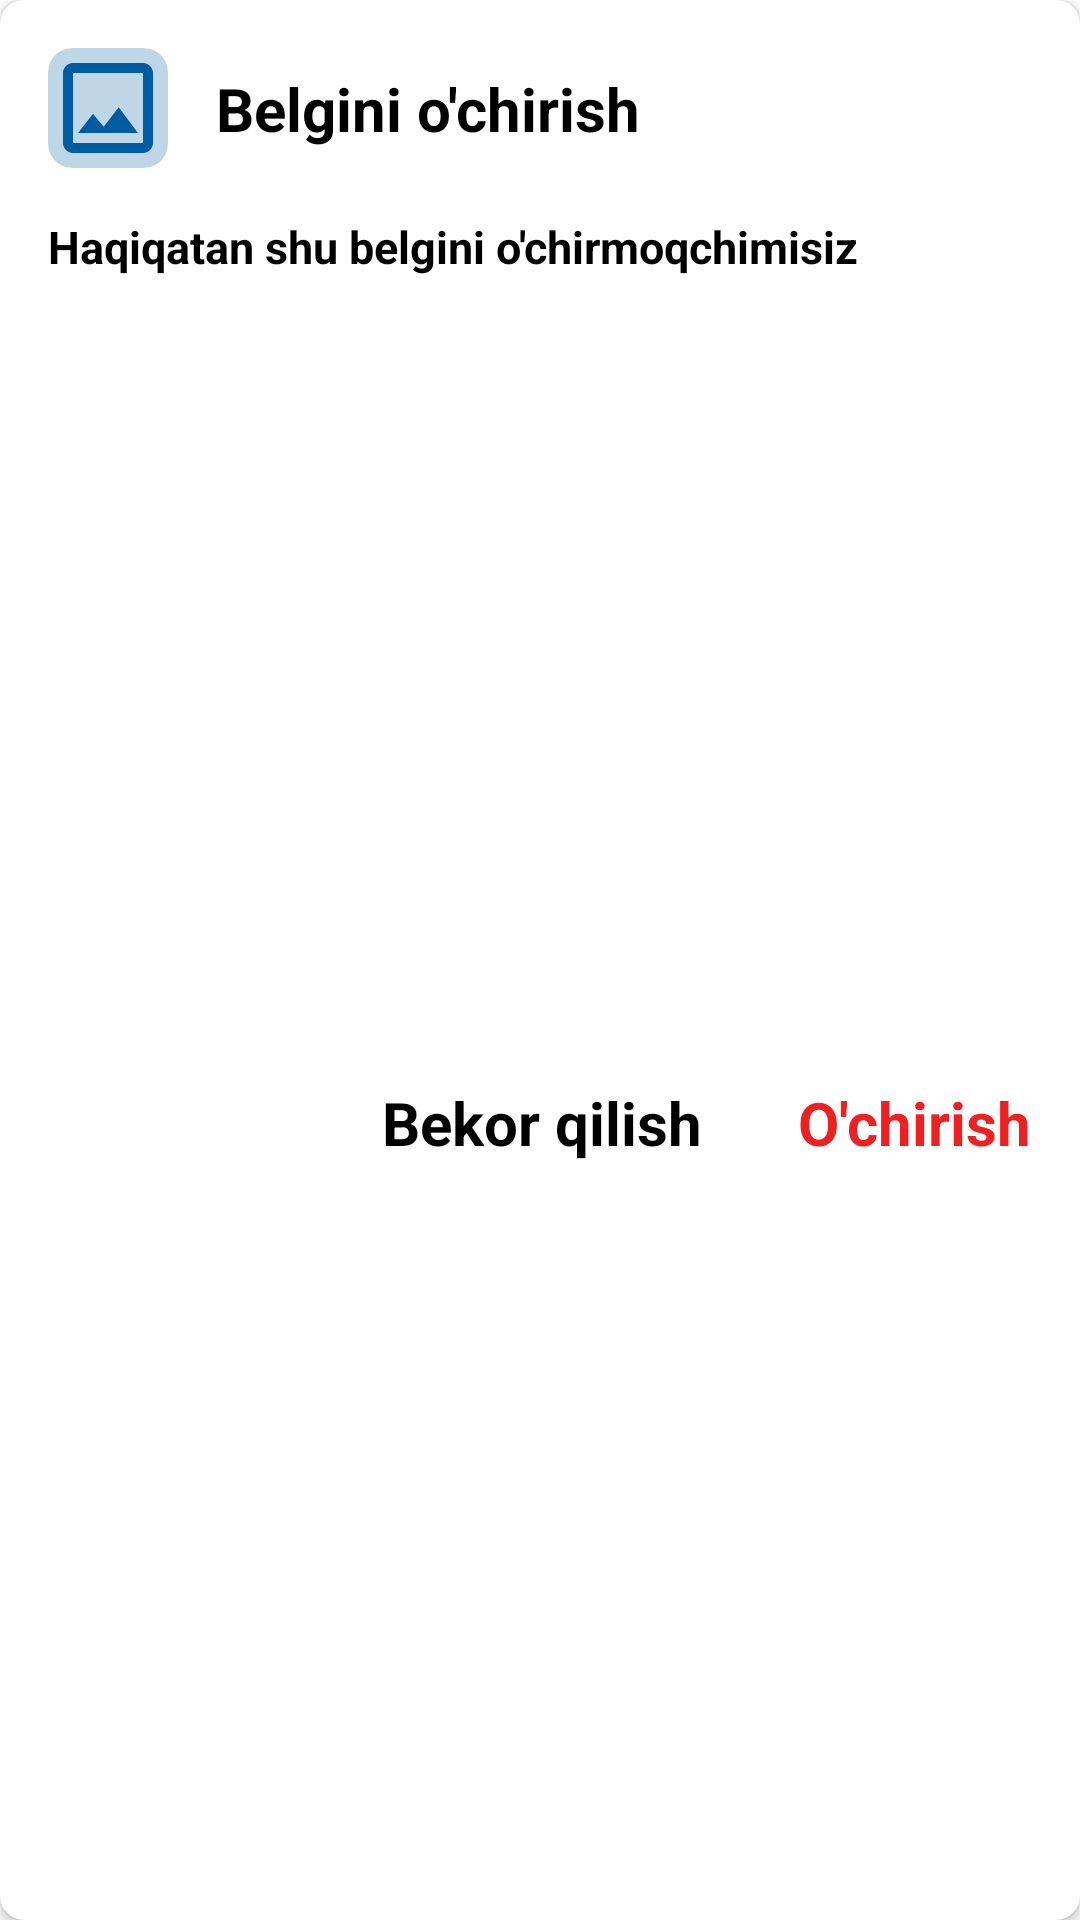

Write the Android layout XML for this screen, with the resource values it uses.
<!-- AndroidManifest.xml: application theme Theme.TrafficLaws -->
<!-- res/layout/delete_dialog.xml -->
<?xml version="1.0" encoding="utf-8"?>
<androidx.constraintlayout.widget.ConstraintLayout xmlns:android="http://schemas.android.com/apk/res/android"
    xmlns:tools="http://schemas.android.com/tools"
    android:layout_width="match_parent"
    android:layout_height="wrap_content"
    xmlns:app="http://schemas.android.com/apk/res-auto">

    <androidx.cardview.widget.CardView
        android:layout_width="match_parent"
        android:layout_height="match_parent"
        app:cardCornerRadius="8dp">

        <androidx.constraintlayout.widget.ConstraintLayout
            android:layout_width="match_parent"
            android:layout_height="match_parent">

            <androidx.cardview.widget.CardView
                android:id="@+id/card_image_profile"
                android:layout_width="40dp"
                android:layout_height="40dp"
                app:layout_constraintTop_toTopOf="parent"
                app:layout_constraintLeft_toLeftOf="parent"
                android:layout_margin="16dp"
                app:cardCornerRadius="8dp"
                app:cardBackgroundColor="#40005BA1"
                app:cardElevation="0dp">

                <androidx.constraintlayout.widget.ConstraintLayout
                    android:layout_width="match_parent"
                    android:layout_height="match_parent"
                    android:background="@drawable/ic_image">

                    <ImageView
                        android:id="@+id/image_profile"
                        android:layout_width="match_parent"
                        android:layout_height="match_parent"
                        android:scaleType="centerCrop"/>

                </androidx.constraintlayout.widget.ConstraintLayout>



            </androidx.cardview.widget.CardView>

            <TextView
                android:layout_width="wrap_content"
                android:layout_height="wrap_content"
                app:layout_constraintTop_toTopOf="@id/card_image_profile"
                app:layout_constraintLeft_toRightOf="@id/card_image_profile"
                app:layout_constraintBottom_toBottomOf="@id/card_image_profile"
                android:layout_margin="16dp"
                android:textStyle="bold"
                android:textSize="20sp"
                android:text="Belgini o'chirish"
                tools:ignore="HardcodedText"
                android:textColor="@color/black"/>

            <TextView
                android:id="@+id/tv_description"
                android:layout_width="wrap_content"
                android:layout_height="wrap_content"
                app:layout_constraintTop_toBottomOf="@id/card_image_profile"
                app:layout_constraintLeft_toLeftOf="parent"
                android:layout_margin="16dp"
                android:textSize="15sp"
                android:textStyle="bold"
                android:textColor="@color/black"
                android:text="Haqiqatan shu belgini o'chirmoqchimisiz"
                tools:ignore="HardcodedText"/>

            <TextView
                android:id="@+id/tv_delete"
                android:layout_width="wrap_content"
                android:layout_height="wrap_content"
                app:layout_constraintTop_toBottomOf="@id/tv_description"
                app:layout_constraintRight_toRightOf="parent"
                app:layout_constraintBottom_toBottomOf="parent"
                android:textStyle="bold"
                android:text="O'chirish"
                android:textSize="20sp"
                android:textColor="#ED2121"
                android:layout_marginEnd="16dp"
                android:layout_marginBottom="16dp"
                android:layout_marginTop="32dp"
                tools:ignore="HardcodedText" />

            <TextView
                android:id="@+id/tv_cancel"
                android:layout_width="wrap_content"
                android:layout_height="wrap_content"
                app:layout_constraintTop_toBottomOf="@id/tv_description"
                app:layout_constraintRight_toLeftOf="@id/tv_delete"
                app:layout_constraintBottom_toBottomOf="parent"
                android:layout_marginEnd="32dp"
                android:layout_marginBottom="16dp"
                android:layout_marginTop="32dp"
                android:textColor="@color/black"
                android:textSize="20sp"
                android:textStyle="bold"
                android:text="Bekor qilish"
                tools:ignore="HardcodedText" />

        </androidx.constraintlayout.widget.ConstraintLayout>

    </androidx.cardview.widget.CardView>

</androidx.constraintlayout.widget.ConstraintLayout>
<!-- resources referenced by this layout -->
<resources>
  <color name="black">#FF000000</color>
  <!-- drawable ic_image (drawable) -->
  <vector android:height="80dp" android:tint="#005CA1"
      android:viewportHeight="24" android:viewportWidth="24"
      android:width="80dp" xmlns:android="http://schemas.android.com/apk/res/android">
      <path android:fillColor="@android:color/white" android:pathData="M19,5v14L5,19L5,5h14m0,-2L5,3c-1.1,0 -2,0.9 -2,2v14c0,1.1 0.9,2 2,2h14c1.1,0 2,-0.9 2,-2L21,5c0,-1.1 -0.9,-2 -2,-2zM14.14,11.86l-3,3.87L9,13.14 6,17h12l-3.86,-5.14z"/>
  </vector>
  <style name="Theme.TrafficLaws" parent="Theme.MaterialComponents.DayNight.DarkActionBar">
          
          <item name="colorPrimary">@color/purple_500</item>
          <item name="colorPrimaryVariant">@color/myColor</item>
          <item name="colorOnPrimary">@color/white</item>
          
          <item name="colorSecondary">@color/teal_200</item>
          <item name="colorSecondaryVariant">@color/teal_700</item>
          <item name="colorOnSecondary">@color/black</item>
          
          <item name="android:statusBarColor" tools:targetApi="l">?attr/colorPrimaryVariant</item>
          
      </style>
  <color name="purple_500">#66005BA1</color>
  <color name="myColor">#003372</color>
  <color name="white">#FFFFFFFF</color>
  <color name="teal_200">#66005BA1</color>
  <color name="teal_700">#FF018786</color>
</resources>
